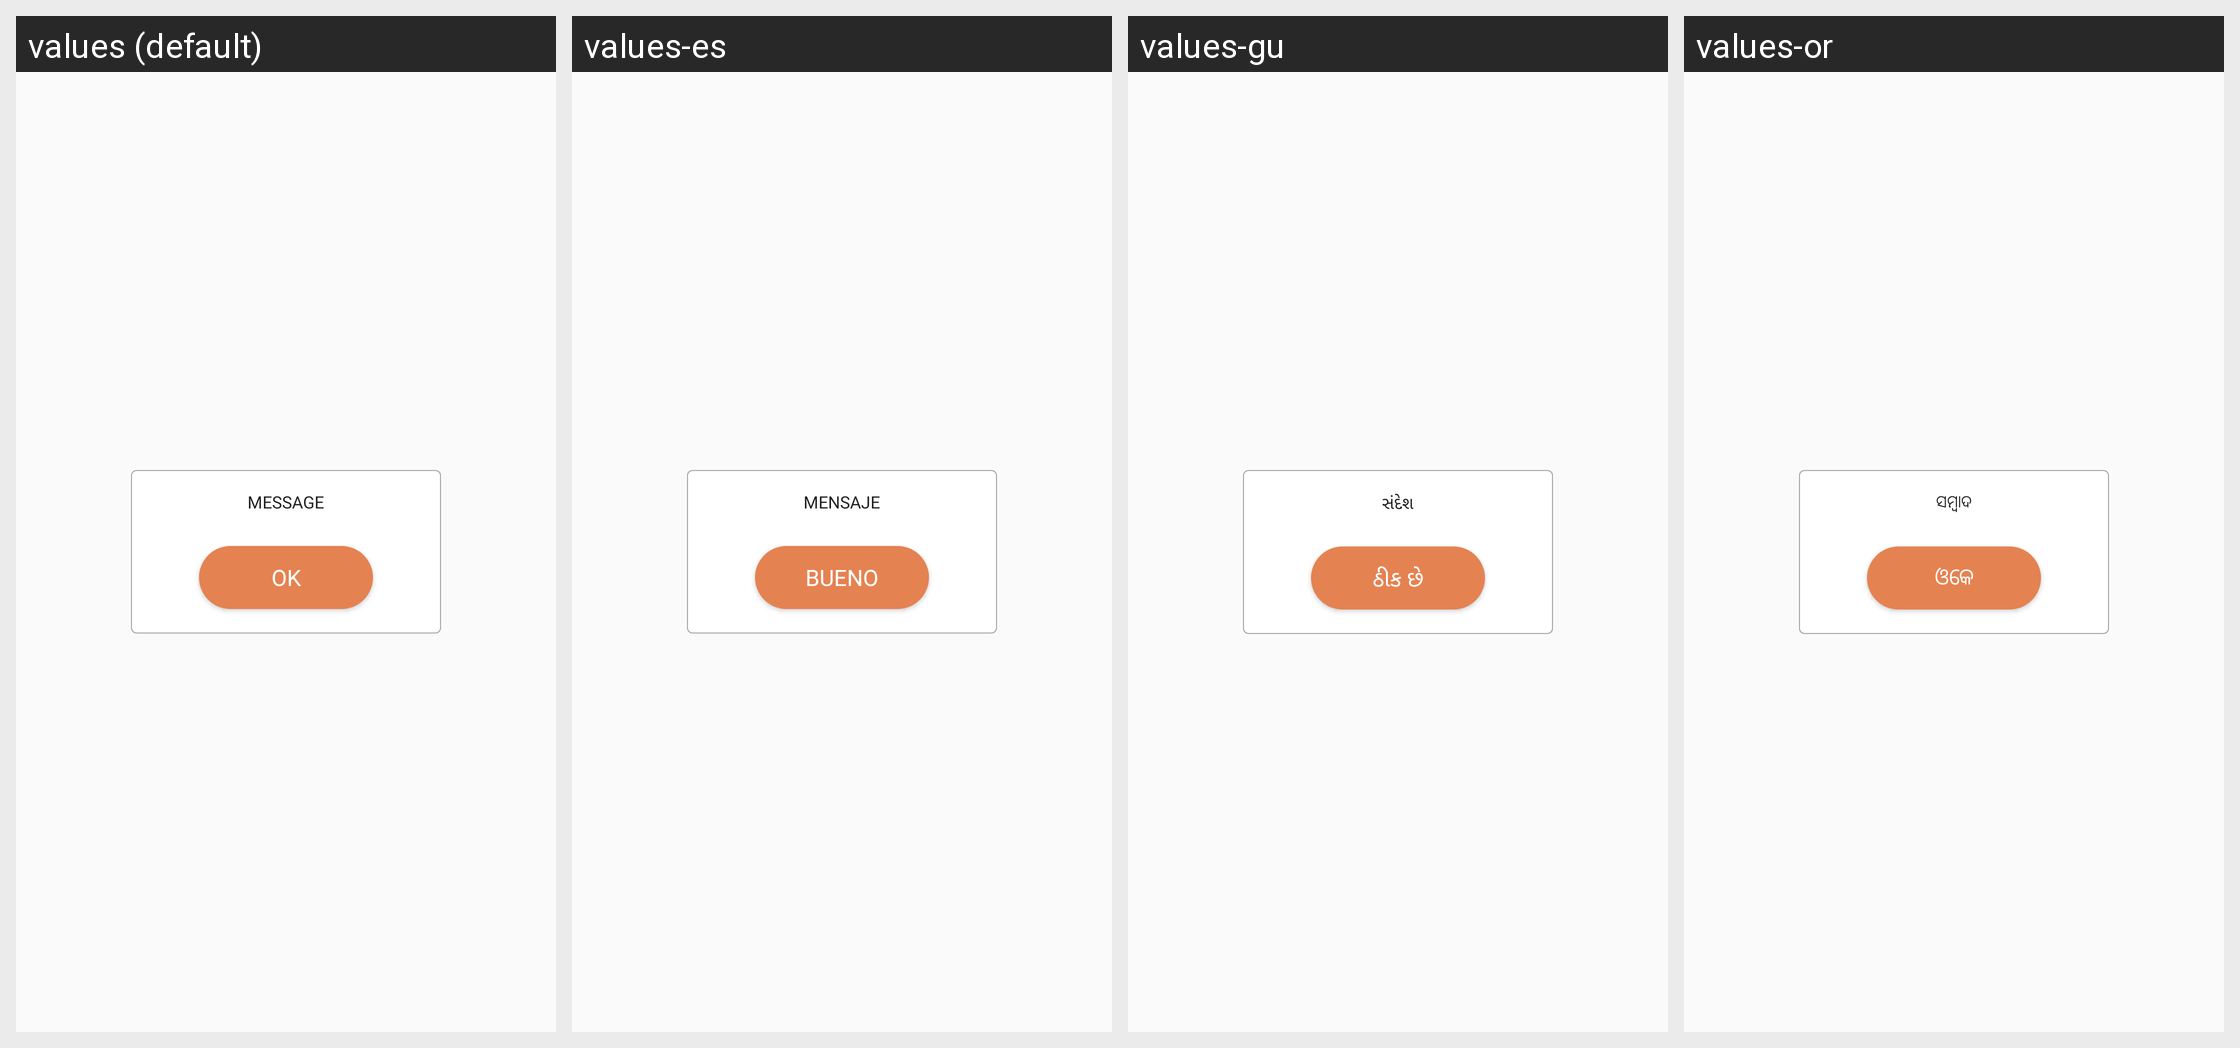

The Android screen above is rendered under several locales of the same app. Produce the string resources it draws, with the default and per-locale values.
Android screen res/layout/dialog_custom_one_button.xml rendered under 4 locales, left to right: values (default), values-es, values-gu, values-or. Device: Nexus 5 (rendered at 1080×1920; each locale shown at half size, 540×960, under a caption strip naming it); theme AppTheme.
Other locales in the repository, not shown: values-am, values-ar, values-as, values-fr, values-hi, values-kn, values-ml, values-om, values-so, values-ta, values-te, values-ti.
Strings drawn on this screen, with the default value and each locale's value (text and hints the layout hard-codes, and strings that could not be matched under every locale, appear in the picture but are not listed):

message
  values: MESSAGE
  values-es: MENSAJE
  values-gu: સંદેશ
  values-or: ସମ୍ବାଦ

ok
  values: OK
  values-es: BUENO
  values-gu: ઠીક છે
  values-or: ଓକେ
